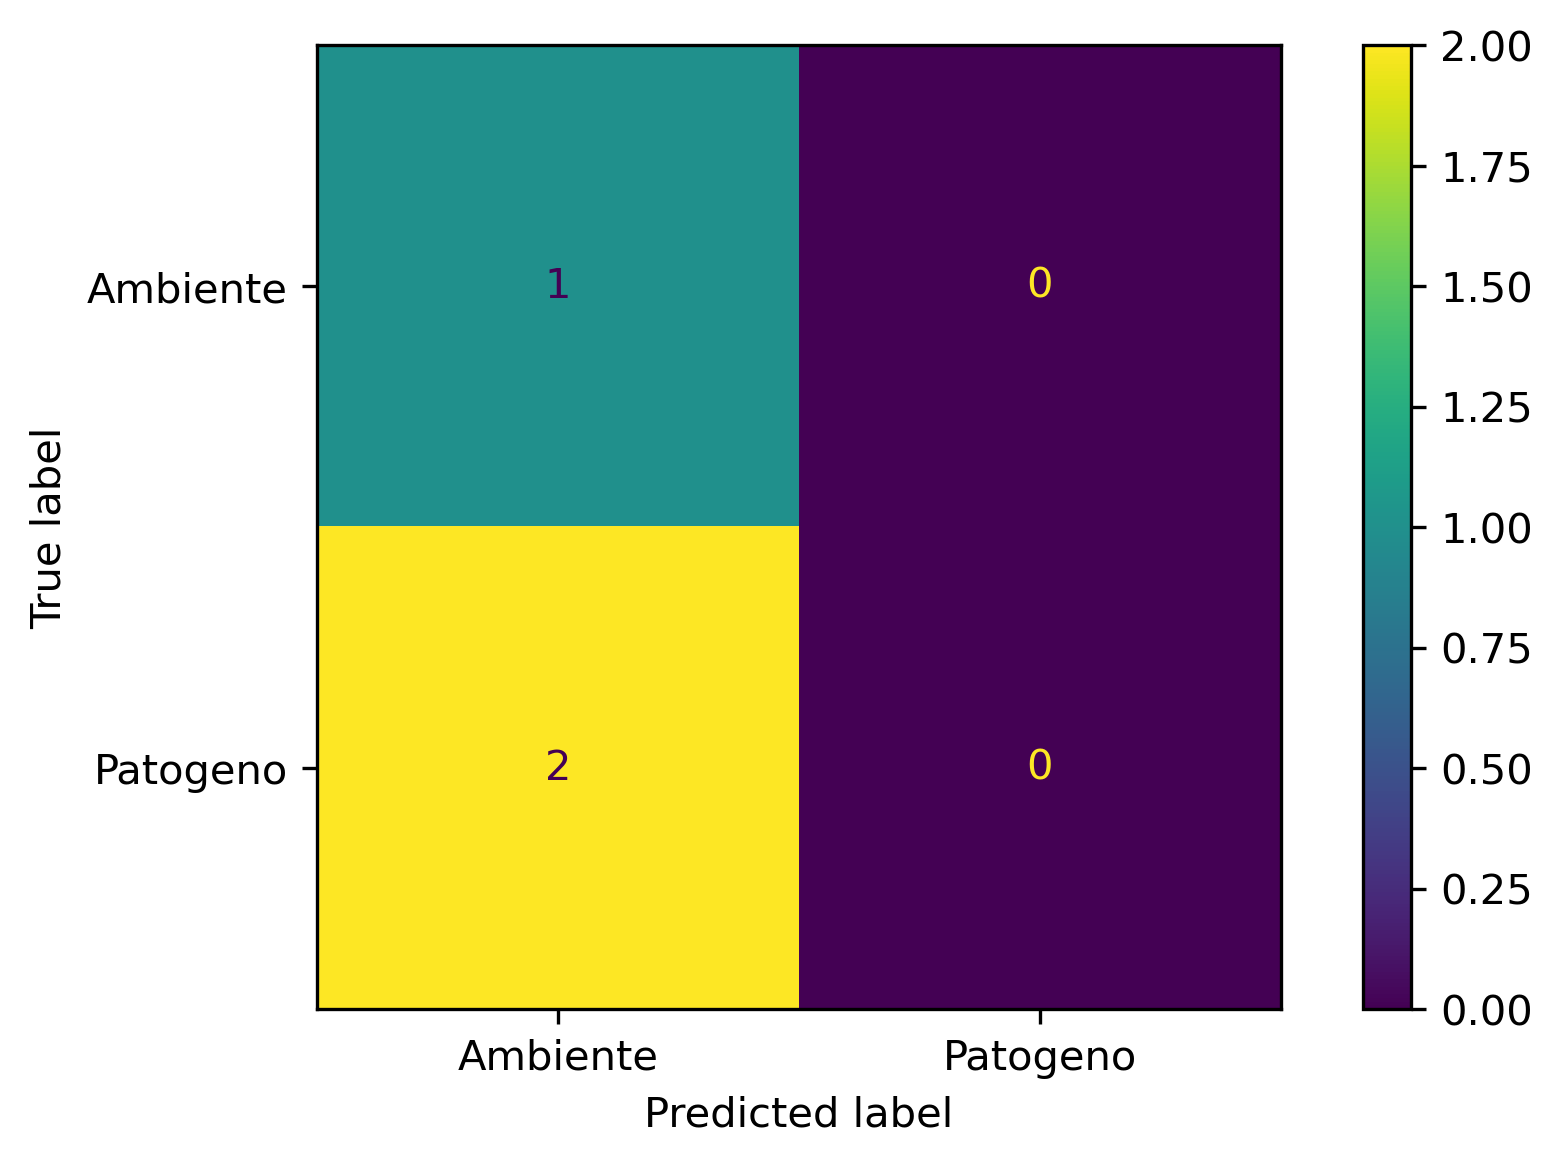

Values plotted in this chart, from the file beside it:
, 0, 1
Ambiente, 1, 0
Patogeno, 2, 0
